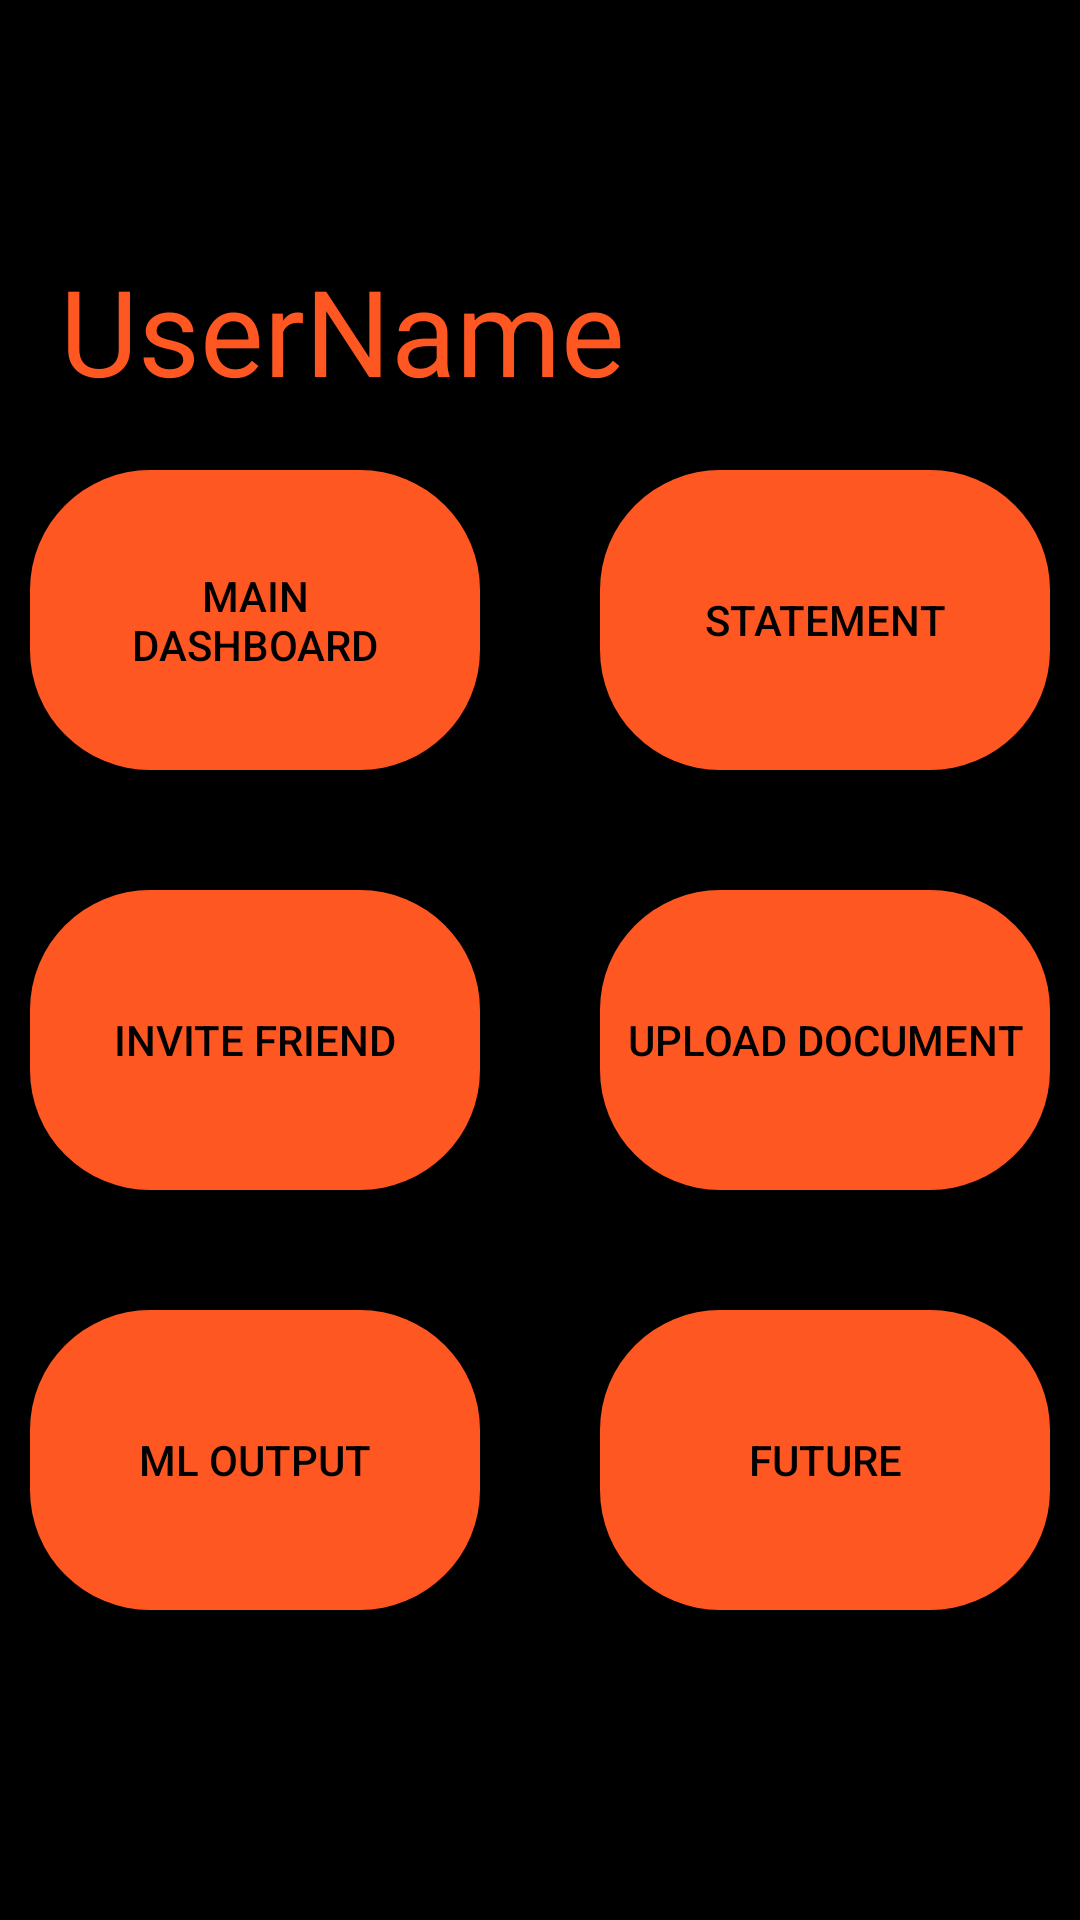

Reconstruct the res/layout file that produces this screen, plus the resources it refers to.
<!-- AndroidManifest.xml: application theme Theme.Fi -->
<!-- res/layout/activity_menu.xml -->
<?xml version="1.0" encoding="utf-8"?>
<LinearLayout
    xmlns:android="http://schemas.android.com/apk/res/android"
    xmlns:tools="http://schemas.android.com/tools"
    android:layout_width="match_parent"
    android:orientation="vertical"
    android:layout_height="match_parent"
    android:id="@+id/drawerLayout"
    tools:context=".Menu"
    android:gravity="center"
    android:padding="10dp"
    android:background="@color/black">

    <TextView
        android:id="@+id/username"
        android:layout_width="wrap_content"
        android:layout_height="wrap_content"
        android:text="UserName"
        android:layout_gravity="start"
        android:layout_marginStart="10dp"
        android:textColor="@color/orange"
        android:textSize="40dp"
        />


    <LinearLayout
        android:layout_width="match_parent"
        android:layout_height="wrap_content"
        android:gravity="center"
        android:orientation="horizontal">
        <Button
            android:id="@+id/maindashboard"
            android:layout_width="150dp"
            android:layout_height="match_parent"
            android:layout_margin="20dp"
            android:text="Main           DAshBoard"
            android:textColor="@color/black"
            android:background="@drawable/custombutton"
            />
        <Button
            android:id="@+id/statement"
            android:layout_width="150dp"
            android:layout_margin="20dp"
            android:layout_height="100dp"
            android:text="Statement"
            android:textColor="@color/black"
            android:background="@drawable/custombutton"/>
    </LinearLayout>
    <LinearLayout
        android:layout_width="match_parent"
        android:layout_height="wrap_content"
        android:gravity="center"
        android:orientation="horizontal">
        <Button
            android:id="@+id/invitefriend"
            android:layout_width="150dp"
            android:layout_height="match_parent"
            android:layout_margin="20dp"
            android:text="Invite Friend"
            android:textColor="@color/black"
            android:background="@drawable/custombutton"/>
        <Button
            android:id="@+id/uploadDocument"
            android:layout_width="150dp"
            android:layout_margin="20dp"
            android:layout_height="100dp"
            android:text="Upload Document"
            android:textColor="@color/black"
            android:background="@drawable/custombutton"/>
    </LinearLayout>
    <LinearLayout
        android:layout_width="match_parent"
        android:layout_height="wrap_content"
        android:gravity="center"
        android:orientation="horizontal">
        <Button
            android:id="@+id/Mloutput"
            android:layout_width="150dp"
            android:layout_height="match_parent"
            android:layout_margin="20dp"
            android:text="Ml Output"
            android:textColor="@color/black"
            android:background="@drawable/custombutton"/>
        <Button
            android:id="@+id/future"
            android:layout_width="150dp"
            android:layout_margin="20dp"
            android:layout_height="100dp"
            android:text="future"
            android:textColor="@color/black"
            android:background="@drawable/custombutton"/>
    </LinearLayout>




</LinearLayout>
<!-- resources referenced by this layout -->
<resources>
  <color name="black">#FF000000</color>
  <color name="orange">#FF5722</color>
  <!-- drawable custombutton (drawable) -->
  <?xml version="1.0" encoding="utf-8"?>
  <shape xmlns:android="http://schemas.android.com/apk/res/android" android:shape="rectangle">
      <corners android:radius="40dp"/>
      <solid android:color="#FF5722"></solid>
  
  
  </shape>
  <style name="Theme.Fi" parent="Theme.AppCompat.NoActionBar">
          
          <item name="colorPrimary">@color/purple_500</item>
          <item name="colorPrimaryVariant">@color/purple_700</item>
          <item name="colorOnPrimary">@color/white</item>
          
          <item name="colorSecondary">@color/teal_200</item>
          <item name="colorSecondaryVariant">@color/teal_700</item>
          <item name="colorOnSecondary">@color/black</item>
          
          <item name="android:statusBarColor" tools:targetApi="l">?attr/colorPrimaryVariant</item>
          
      </style>
  <color name="purple_500">#FF6200EE</color>
  <color name="purple_700">#FF3700B3</color>
  <color name="white">#FFFFFFFF</color>
  <color name="teal_200">#FF03DAC5</color>
  <color name="teal_700">#FF018786</color>
</resources>
